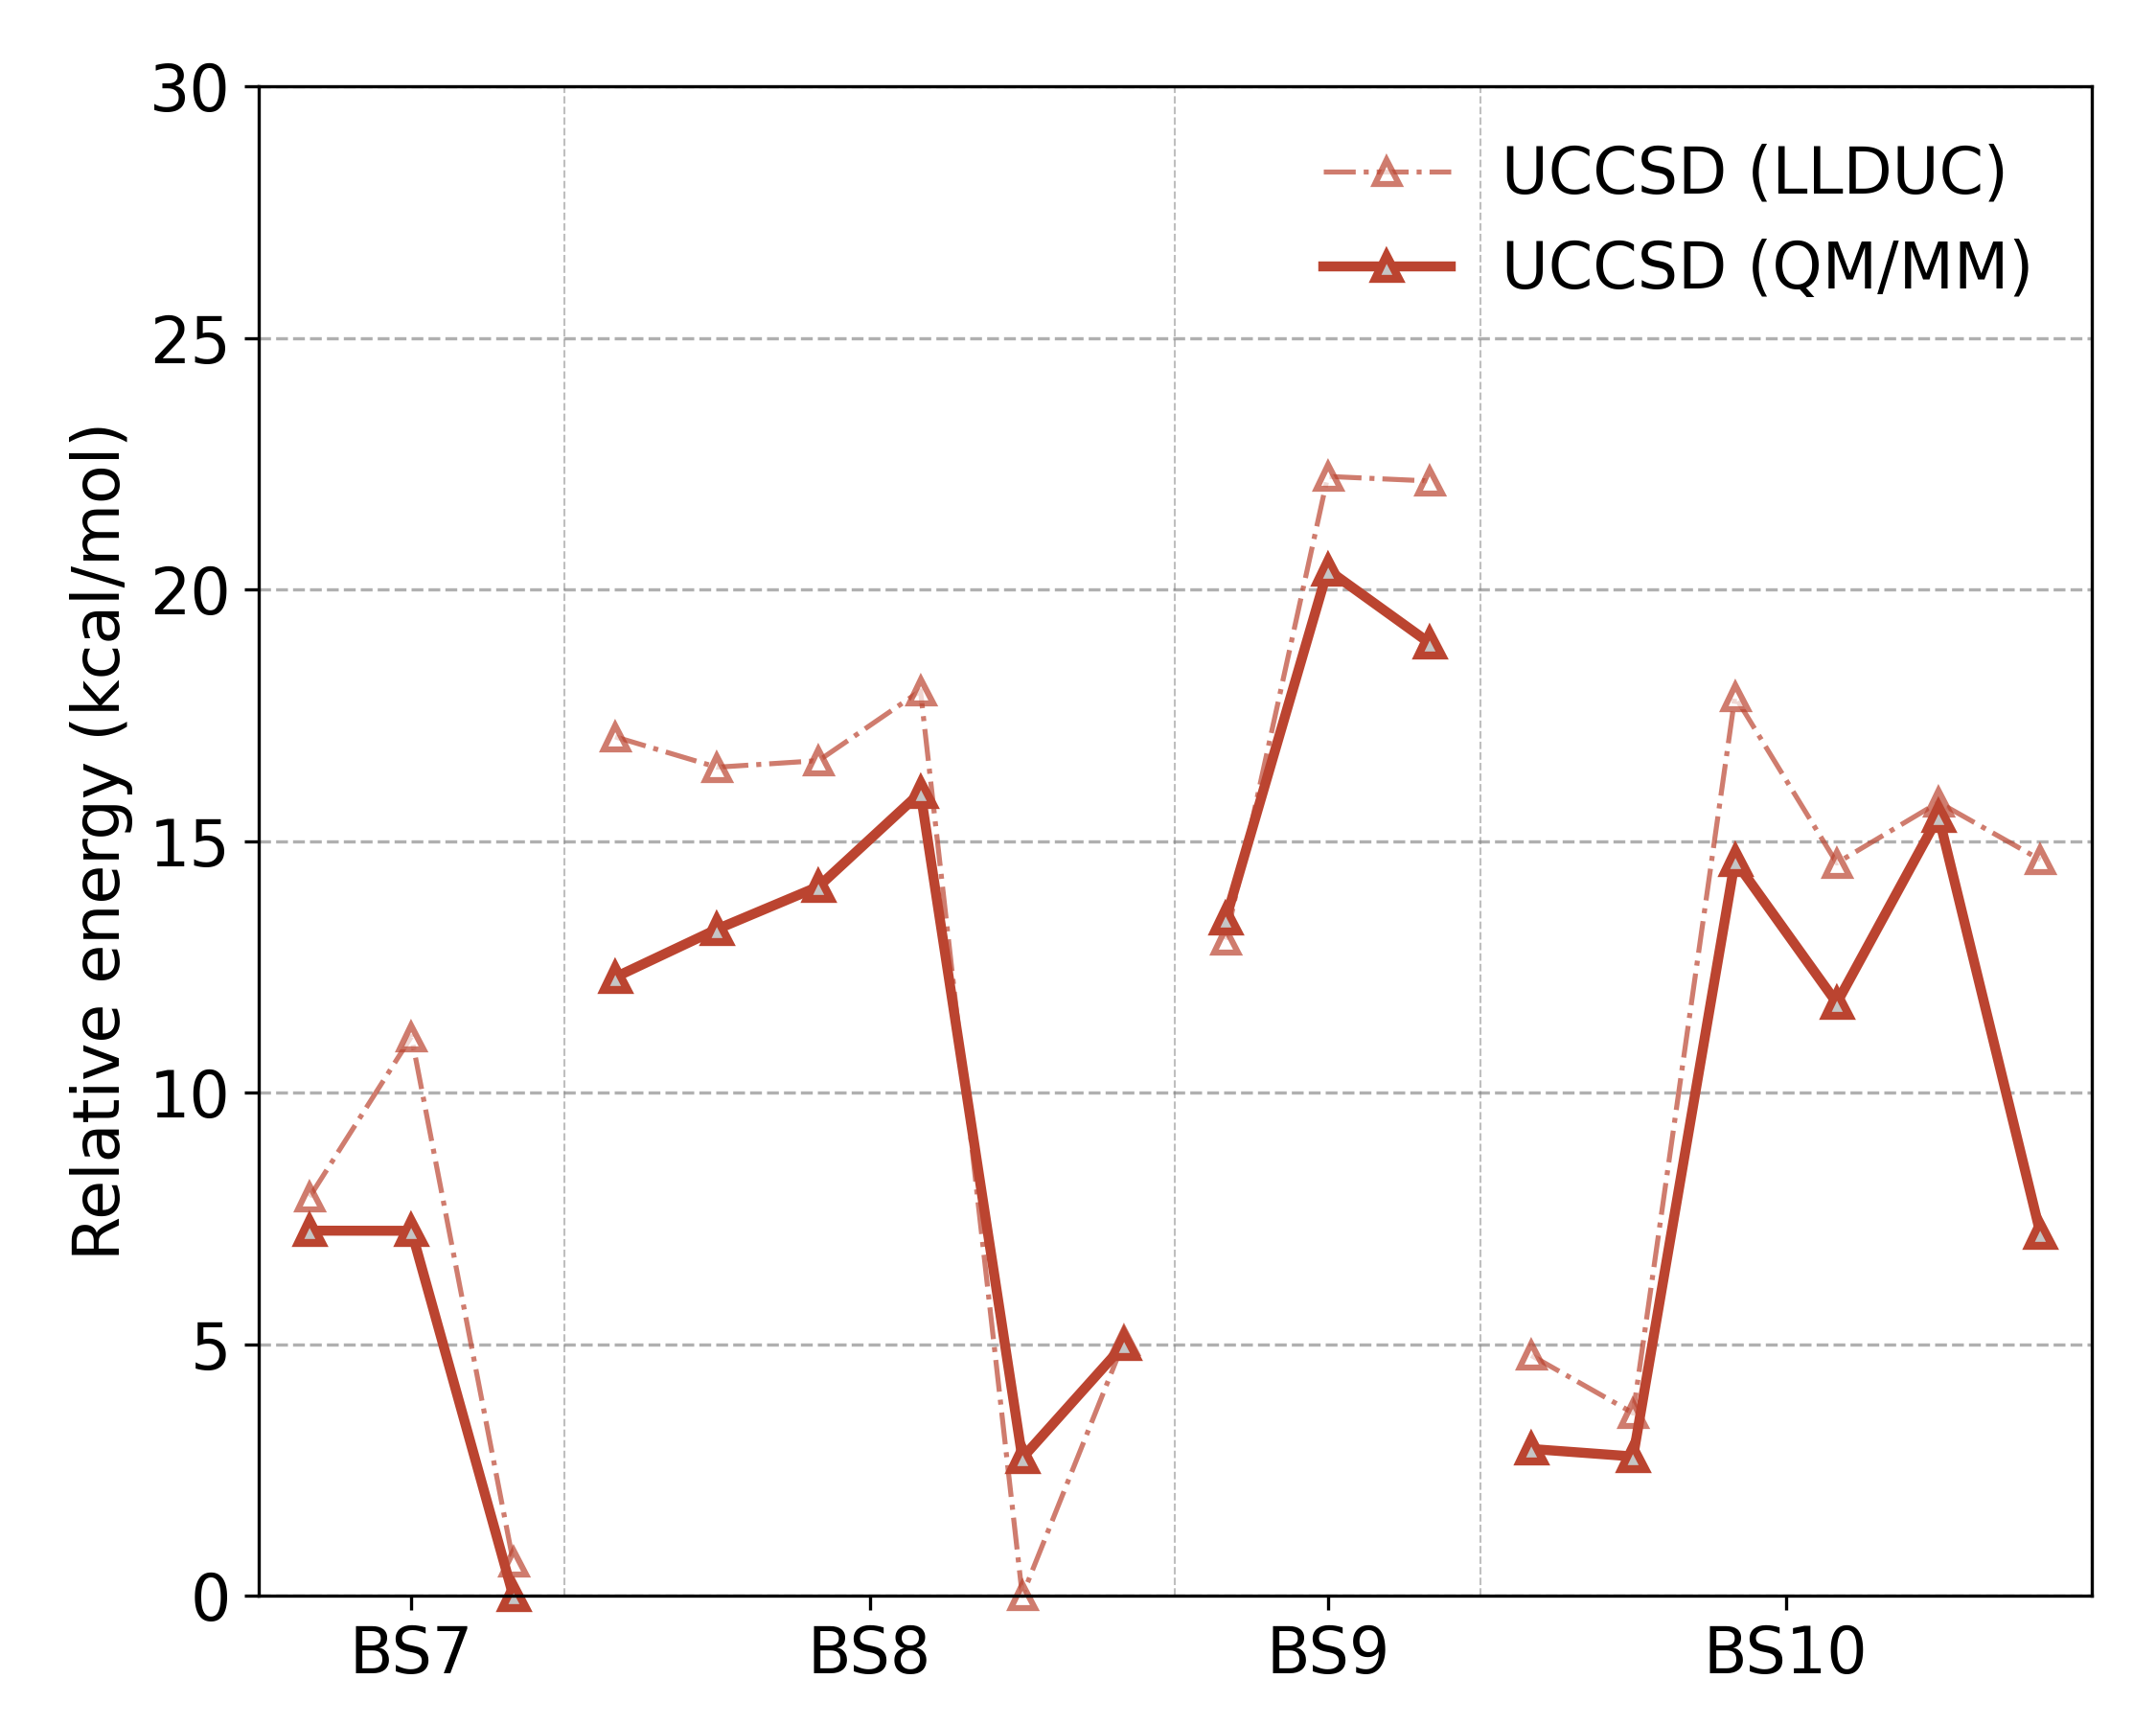

Reproduce this figure in Python.
# ---------------------------------------------------------------------------
# Copyright (C) 2026 Huanchen Zhai. All Rights Reserved.
# 
# This program is free software: you can redistribute it and/or modify
# it under the terms of the GNU General Public License as published by
# the Free Software Foundation, either version 3 of the License, or
# (at your option) any later version.
# 
# This program is distributed in the hope that it will be useful,
# but WITHOUT ANY WARRANTY; without even the implied warranty of
# MERCHANTABILITY or FITNESS FOR A PARTICULAR PURPOSE.  See the
# GNU General Public License for more details.
# 
# You should have received a copy of the GNU General Public License
# along with this program.  If not, see <https://www.gnu.org/licenses/>.
# ---------------------------------------------------------------------------


import matplotlib.pyplot as plt
import numpy as np, json

plt.rcParams.update({'font.size': 16})
plt.figure(figsize=(7.5, 6))
plt.grid(which='major', axis='y', linestyle='--')

ha_to_kcal_mol = 627.5094740631
data = json.load(open("../20-Data/90-colors.json", "r", encoding='utf-8'))
data |= json.load(open("../20-Data/80-bs-states.json", "r", encoding='utf-8'))
data |= json.load(open("../20-Data/00-llduc-uhf.json", "r", encoding='utf-8'))
data |= json.load(open("../20-Data/01-llduc-uccsd.json", "r", encoding='utf-8'))
data |= json.load(open("../20-Data/15-qmmm-uhf.json", "r", encoding='utf-8'))
data |= json.load(open("../20-Data/16-qmmm-uccsd.json", "r", encoding='utf-8'))

bs_init = data['bs']
bs_map = data['name_x']
colors = data['colors']
grays = data['grays']
names = [bs_map[str(ix)] for ix in range(35)]
inits = [ix for ix in range(35) if int(names[ix].split('-')[0].split('BS')[1]) >= 7]

e_uhf = np.array([min([(x['uhf'], x['uhf_conv']) for x in data['uhf'][str(ix)]])[0] for ix in inits])
e_uccsd = np.array([min([(x['uccsd'], x['uccsd(t)'], x['uccsd_conv']) for x in data['uccsd'][str(ix)]])[0] for ix in inits])
e_uccsd_t = np.array([min([(x['uccsd'], x['uccsd(t)'], x['uccsd_conv']) for x in data['uccsd'][str(ix)]])[1] for ix in inits])

e_uhf_qmmm = np.array([min([(x['uhf'], x['uhf_conv']) for x in data['qmmm_uhf'][str(ix)]])[0] for ix in inits])
e_uccsd_qmmm = np.array([min([(x['uccsd'], x['uccsd(t)'], x['uccsd_conv']) for x in data['qmmm_ccsd'][str(ix)]])[0] for ix in inits])
e_uccsd_t_qmmm = np.array([min([(x['uccsd'], x['uccsd(t)'], x['uccsd_conv']) for x in data['qmmm_ccsd'][str(ix)]])[1] for ix in inits])

ik = 0
tks = []
for k in bs_init[6:]:
    kk = np.array([inits.index(x) for x in k])
    plt.plot(np.arange(ik, ik + len(k)), (e_uccsd[kk] - np.min(e_uccsd)) * ha_to_kcal_mol, '-.', linewidth=1.25, marker='^', mec=colors[1], markersize=6, color=colors[1], mfc='white', mew=1.5, label='UCCSD (LLDUC)' if k == [18, 20, 25] else None, clip_on=False, alpha=0.7)
    plt.plot(np.arange(ik, ik + len(k)), (e_uccsd_qmmm[kk] - np.min(e_uccsd_qmmm)) * ha_to_kcal_mol, '-', linewidth=2.5, marker='^', mec=colors[1], markersize=6, color=colors[1], mfc=grays[3], mew=2, label='UCCSD (QM/MM)' if k == [18, 20, 25] else None, clip_on=False, alpha=1)
    tks.append((ik + ik + len(k) - 1) / 2)
    plt.axvline(x=ik + len(k) - 0.5, color='gray', linewidth=0.5, linestyle='--', alpha=0.5)
    ik += len(k)

plt.ylabel('Relative energy (kcal/mol)')
plt.ylim((0, 30))
plt.xticks(tks, ['BS%d' % x for x in range(7, 11)])
plt.xlim((-0.5, 17.5))
plt.legend(loc='upper right', frameon=False, fontsize=16, ncols=1)
plt.subplots_adjust(left=0.12, right=0.97, top=0.95, bottom=0.075)
plt.savefig('19-sm-fm-qmmm-ener-b-uccsd.png', dpi=300)
